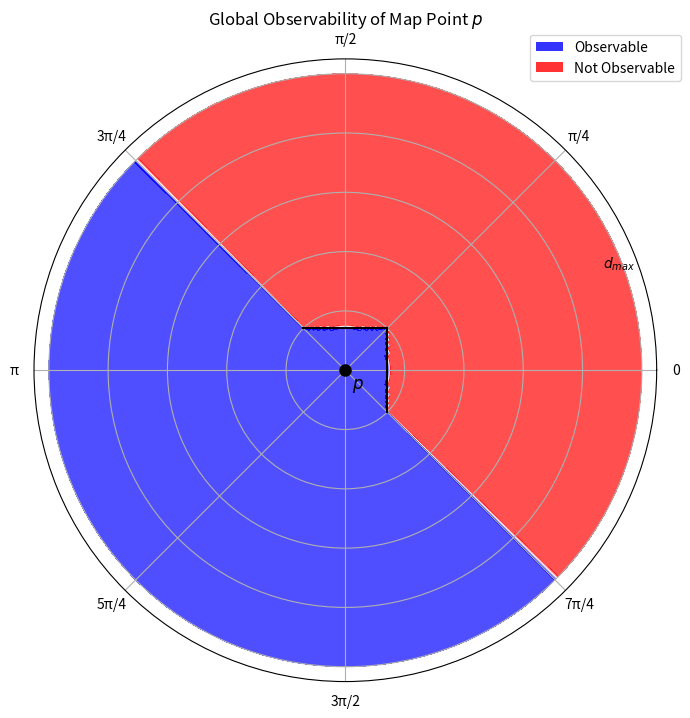

This chart was generated by the following Python code:
import numpy as np
import matplotlib.pyplot as plt
from matplotlib.colors import LinearSegmentedColormap
from matplotlib.text import Text

np.random.seed(42)  # For reproducibility

# Represents a point in cartesian and polar coordinates. Theta in radians
class Point:
    x: float
    y: float
    r: float
    theta: float

    def __init__(self, x_or_r: float, y_or_theta: float, polar: bool = False):
        if polar:
            self.r = x_or_r
            self.theta = y_or_theta
            self.x = self.r * np.cos(self.theta)
            self.y = self.r * np.sin(self.theta)
        else:
            self.x = x_or_r
            self.y = y_or_theta
            self.r = np.sqrt(self.x**2 + self.y**2)
            self.theta = np.arctan2(self.y, self.x)


class Barrier:
    p1: Point
    p2: Point

    def __init__(self, p1: Point, p2: Point):
        self.p1 = p1
        self.p2 = p2

    # Returns true if a line segment from p to the origin intersects the line segment from p1 to p2
    def intersects(self, p: Point):
        # Line segment 1: from p to origin (0,0)
        # Line segment 2: from self.p1 to self.p2

        # Get coordinates
        x1, y1 = p.x, p.y
        x2, y2 = 0.0, 0.0
        x3, y3 = self.p1.x, self.p1.y
        x4, y4 = self.p2.x, self.p2.y

        # Calculate the denominator for the intersection formula
        denom = (x1 - x2) * (y3 - y4) - (y1 - y2) * (x3 - x4)

        # If denominator is 0, lines are parallel
        if abs(denom) < 1e-10:
            return False

        # Calculate parameters t and u
        t = ((x1 - x3) * (y3 - y4) - (y1 - y3) * (x3 - x4)) / denom
        u = -((x1 - x2) * (y1 - y3) - (y1 - y2) * (x1 - x3)) / denom

        # Check if intersection point lies within both line segments
        # t should be between 0 and 1 for line segment 1 (p to origin)
        # u should be between 0 and 1 for line segment 2 (p1 to p2)
        return 0 <= t <= 1 and 0 <= u <= 1


class Observability2D:
    barriers: list[Barrier] = []

    def __init__(self):
        # Create custom colormap: red -> white -> blue
        colors = ["red", "white", "blue"]
        n_bins = 256
        self.custom_cmap = LinearSegmentedColormap.from_list(
            "red_white_blue", colors, N=n_bins
        )

    def add_barrier(self, barrier: Barrier):
        self.barriers.append(barrier)

    def check_visibility(self, p: Point):
        for barrier in self.barriers:
            if barrier.intersects(p):
                return False
        return True

    def draw_barriers(self, ax):
        for barrier in self.barriers:
            ax.plot(
                [barrier.p1.theta, barrier.p2.theta],
                [barrier.p1.r, barrier.p2.r],
                color="black",
            )

    def draw_real_observability(self, ax):
        thetas = np.linspace(0, 2 * np.pi, 360)
        rs = np.linspace(0, 1, 100)
        R, Theta = np.meshgrid(rs, thetas)
        Z = np.zeros(R.shape)
        for i in range(R.shape[0]):
            for j in range(R.shape[1]):
                p = Point(R[i, j], Theta[i, j], polar=True)
                Z[i, j] = 1 if self.check_visibility(p) else 0

        # Plot the observability map
        ax.contourf(Theta, R, Z, levels=50, cmap=self.custom_cmap, alpha=0.7)

    def draw_knn_model(self, ax, k: int, samples: list[Point]):
        thetas = np.linspace(0, 2 * np.pi, 360)
        rs = np.linspace(0, 1, 100)
        R, Theta = np.meshgrid(rs, thetas)
        Z = np.zeros(R.shape)

        # For each point in the grid, find the k nearest samples and determine visibility
        for i in range(R.shape[0]):
            for j in range(R.shape[1]):
                p = Point(R[i, j], Theta[i, j], polar=True)
                # Compute distances to all samples
                distances = [
                    np.sqrt((p.x - s.x) ** 2 + (p.y - s.y) ** 2) for s in samples
                ]
                # Get indices of k nearest samples
                knn_indices = np.argsort(distances)[:k]
                # Determine visibility based on majority vote
                votes = [self.check_visibility(samples[idx]) for idx in knn_indices]
                visible = votes.count(True) / len(votes)
                Z[i, j] = visible  # Store as 0-1 value instead of 0-1000

        # Plot the observability map
        ax.contourf(Theta, R, Z, levels=50, cmap=self.custom_cmap, alpha=0.7)

    def draw_binned_model(self, ax, samples: list[Point], num_bins: int = 6):
        thetas = np.linspace(0, 2 * np.pi, 360)
        rs = np.linspace(0, 1, 100)
        R, Theta = np.meshgrid(rs, thetas)
        Z = np.zeros(R.shape)

        # Define our bins
        n_seen = [0 for _ in range(num_bins)]
        ntotal = [0 for _ in range(num_bins)]
        max_r = [0 for _ in range(num_bins)]

        # Bin the samples
        for sample in samples:
            bin_idx = int((sample.theta / (2 * np.pi)) * num_bins) % num_bins
            if self.check_visibility(sample):
                n_seen[bin_idx] += 1
                max_r[bin_idx] = max(max_r[bin_idx], sample.r)
            ntotal[bin_idx] += 1

        for i in range(R.shape[0]):
            for j in range(R.shape[1]):
                p = Point(R[i, j], Theta[i, j], polar=True)
                bin_idx = int((p.theta / (2 * np.pi)) * num_bins) % num_bins
                if p.r <= max_r[bin_idx]:
                    Z[i, j] = (
                        n_seen[bin_idx] / ntotal[bin_idx] if ntotal[bin_idx] > 0 else 0
                    )
                else:
                    Z[i, j] = 0

        # Plot the observability map
        ax.contourf(Theta, R, Z, levels=50, cmap=self.custom_cmap, alpha=0.7)

    def draw_samples(self, ax, samples: list[Point]):
        for sample in samples:
            if self.check_visibility(sample):
                ax.plot(sample.theta, sample.r, marker="+", color="blue")
            else:
                ax.plot(sample.theta, sample.r, marker="_", color="red")


# Create figure with side-by-side polar subplots
fig, ax1 = plt.subplots(
    1, 1, subplot_kw=dict(projection="polar"), figsize=(7, 8)
)

obs = Observability2D()
# Add 5 random barriers
# for _ in range(5):
#     r1 = np.random.uniform(0.1, 1)
#     theta1 = np.random.uniform(0, 2 * np.pi)
#     r2 = np.random.uniform(0.1, 1)
#     theta2 = np.random.uniform(0, 2 * np.pi)
#     obs.add_barrier(Barrier(Point(r1, theta1, True), Point(r2, theta2, True)))

obs.add_barrier(Barrier(Point(0.2, np.pi / 4, True), Point(0.2, -np.pi / 4, True)))
obs.add_barrier(Barrier(Point(0.2, np.pi / 4, True), Point( 0.2, 3 *np.pi / 4,True)))

samples = []
num_samples = 50
for _ in range(num_samples):
    r = np.random.uniform(0.1, 1)
    theta = np.random.uniform(0, 2 * np.pi)
    samples.append(Point(r, theta, True))

# Left plot: Real observability
ax1.plot(0, 0, "o", markersize=8, label="p", color="black")
ax1.text(-np.pi/4, 0.03, "$p$", ha="left", va="top", fontsize=12)
obs.draw_barriers(ax1)
obs.draw_real_observability(ax1)
ax1.set_title("Global Observability of Map Point $p$")

# Add legend for observability regions
from matplotlib.patches import Patch
legend_elements = [
    Patch(facecolor='blue', alpha=0.8, label='Observable'),
    Patch(facecolor='red', alpha=0.8, label='Not Observable')
]
ax1.legend(handles=legend_elements, loc='upper right', bbox_to_anchor=(1.05, 1.05))

# Right plot: KNN model
# ax2.plot(0, 0, "o", markersize=8, label="p", color="black")
# ax2.text(-np.pi/4, 0.03, "$p$", ha="left", va="top", fontsize=12)
# obs.draw_barriers(ax2)
# obs.draw_samples(ax2, samples)
# # obs.draw_knn_model(ax2, 1, samples)
# ax2.set_title("Sampled Observability")

# Add legend for observation samples
from matplotlib.lines import Line2D
legend_elements = [
    Line2D([0], [0], marker='+', color='blue', linestyle='None', markersize=8, label='Positive Observation'),
    Line2D([0], [0], marker='_', color='red', linestyle='None', markersize=8, label='Negative Observation')
]
# ax2.legend(handles=legend_elements, loc='upper right', bbox_to_anchor=(1.05, 1.05))

# # Right plot: Binned model
# ax3.plot(0, 0, "ro", markersize=8, label="p")
# ax3.text(0, 0.1, "$p$", ha="center", va="bottom", fontsize=12)
# obs.draw_barriers(ax3)
# obs.draw_samples(ax3, samples)
# obs.draw_binned_model(ax3, samples, 20)
# ax3.set_title("Binned Model")

# random_observations = []
# num_samples = 100
# for _ in range(num_samples):
#     r = np.random.uniform(0.1, 1)
#     theta = np.random.uniform(0, 2 * np.pi)
#     p = Point(r, theta, True)
#     visible = obs.check_visibility(p)
#     random_observations.append((p, visible))
#     color = "green" if visible else "red"
#     ax.plot(p.theta, p.r, "o", color=color)

# Set up all plots
for ax in [ax1]:
    ax.set_ylim(0, 1.05)
    ax.set_yticklabels([])  # Remove radial distance labels
    # Move d_max label slightly down and to the left
    ax.text(np.pi/6 - 0.15, 0.99, '$d_{max}$', ha='center', va='center', fontsize=10)
    # Create radian labels as fractions of pi
    radian_labels = ["0", "π/4", "π/2", "3π/4", "π", "5π/4", "3π/2", "7π/4"]
    ax.set_thetagrids(
        np.degrees(np.linspace(0, 2 * np.pi, 8, endpoint=False)), labels=radian_labels
    )
    ax.grid(True)

plt.tight_layout()
plt.show()
